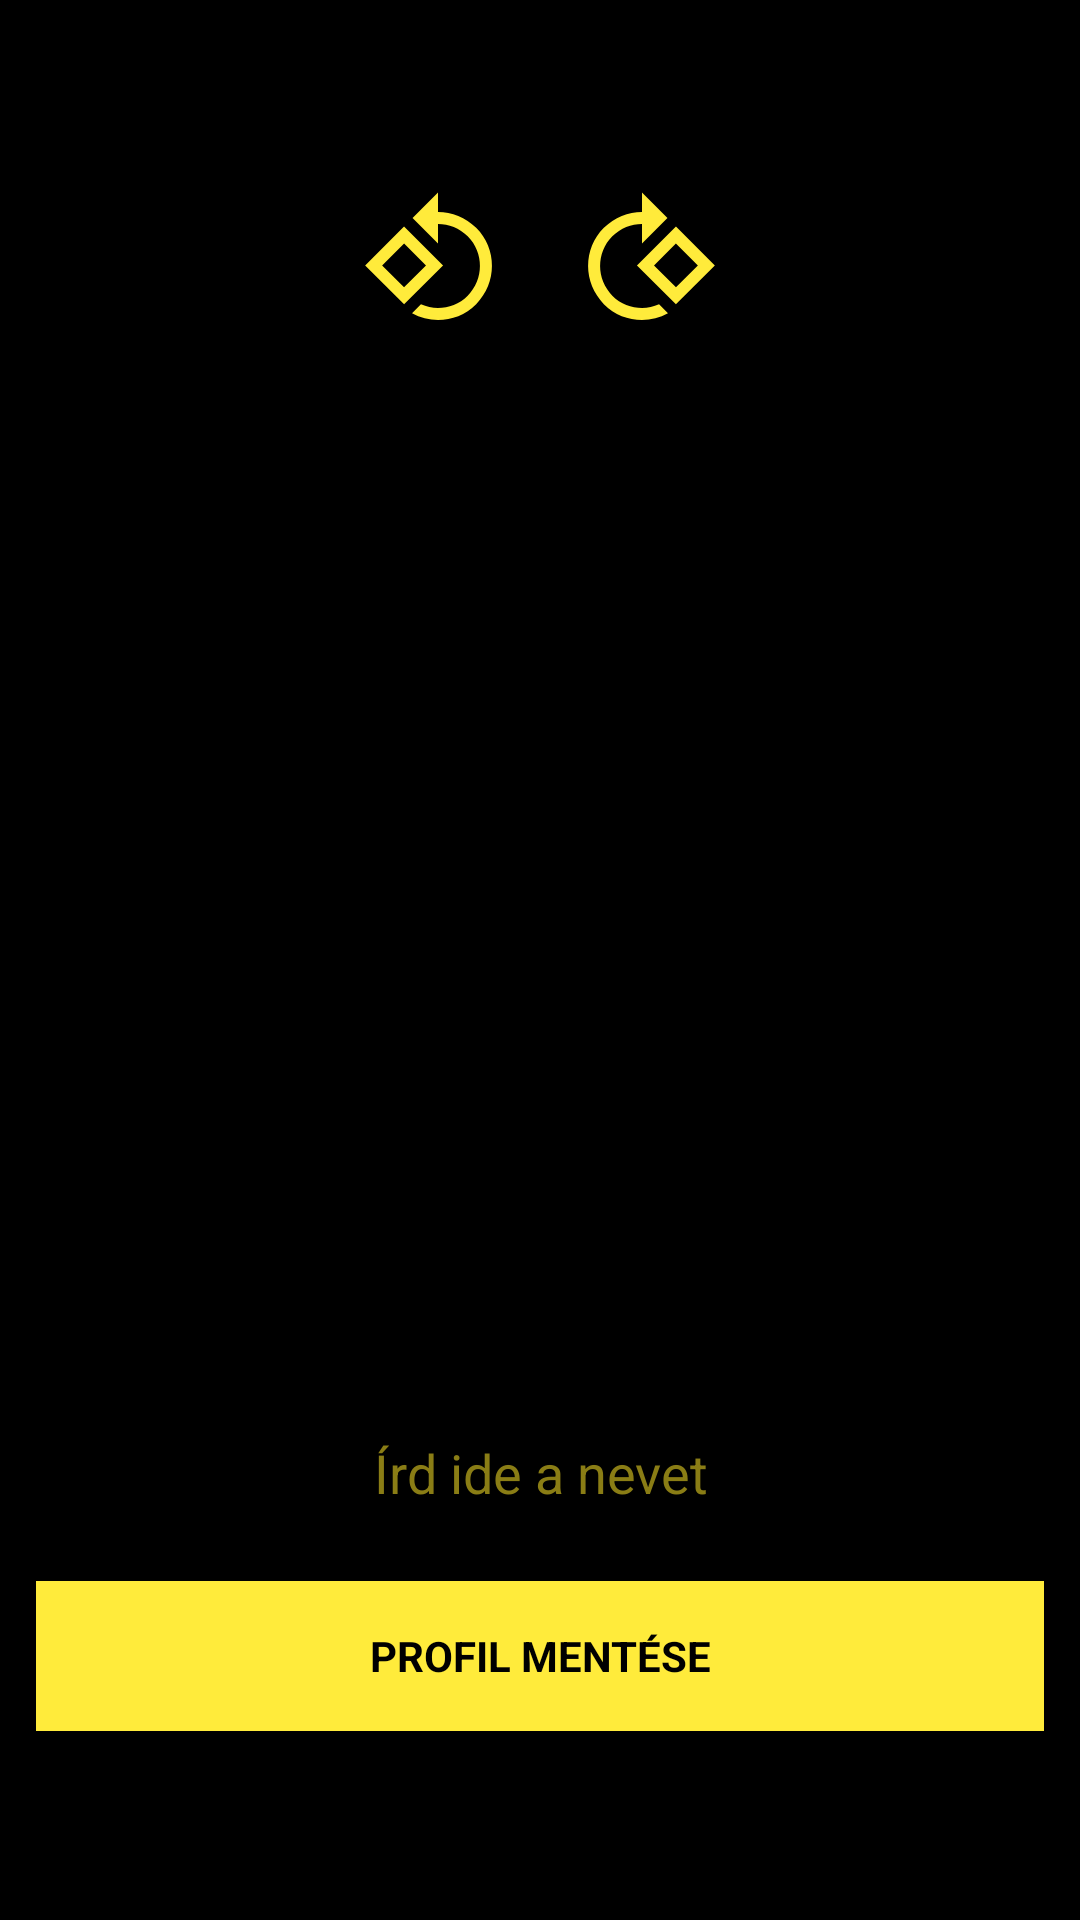

Android layout source for this screen:
<!-- AndroidManifest.xml: application theme AppTheme -->
<!-- res/layout/activity_profile_edit.xml -->
<?xml version="1.0" encoding="utf-8"?>
<LinearLayout xmlns:android="http://schemas.android.com/apk/res/android"
    xmlns:app="http://schemas.android.com/apk/res-auto"
    xmlns:tools="http://schemas.android.com/tools"
    android:layout_width="match_parent"
    android:layout_height="match_parent"
    android:layout_margin="10dp"
    android:gravity="center"
    android:orientation="vertical"
    tools:context=".ProfileEdit">

    <LinearLayout
        android:layout_width="wrap_content"
        android:layout_height="wrap_content"
        android:layout_marginBottom="24dp"
        android:orientation="horizontal">

        <ImageView
            android:id="@+id/rotateLeft"
            android:layout_width="wrap_content"
            android:layout_height="wrap_content"
            android:padding="12dp"
            app:srcCompat="@drawable/ic_rotate"></ImageView>
        <ProgressBar
            android:id="@+id/loadingCircleLeft"
            android:scaleX="-1"
            android:visibility="gone"
            android:layout_width="wrap_content"
            android:layout_height="wrap_content"
            android:indeterminate="true"
            android:padding="12dp"/>
        <ImageView
            android:scaleX="-1"
            android:id="@+id/rotateRight"
            android:layout_width="wrap_content"
            android:layout_height="wrap_content"
            android:padding="12dp"
            app:srcCompat="@drawable/ic_rotate"></ImageView>
        <ProgressBar
            android:id="@+id/loadingCircleRight"
            android:visibility="gone"
            android:layout_width="wrap_content"
            android:layout_height="wrap_content"
            android:indeterminate="true"
            android:padding="12dp"/>

    </LinearLayout>


    <ImageView
        android:id="@+id/profileImage"
        android:layout_width="300dp"
        android:layout_height="300dp"
        android:layout_marginBottom="20dp"
        android:src="@drawable/head" />

    <EditText
        android:id="@+id/profileName"
        android:layout_width="match_parent"
        android:layout_height="wrap_content"
        android:ems="10"
        android:padding="12dp"
        android:gravity="center"
        android:hint="@string/enter_name_here"
        android:inputType="textPersonName"
        android:maxLength="16"
        android:maxLines="1" />

    <Button
        android:id="@+id/saveProfile"
        android:layout_width="match_parent"
        android:layout_height="wrap_content"
        android:text="@string/save_profile"
        android:layout_margin="12dp"/>

    <LinearLayout
        android:layout_width="wrap_content"
        android:layout_height="wrap_content"
        android:orientation="horizontal">

        <TextView
            android:id="@+id/totalReds"
            android:layout_width="wrap_content"
            android:layout_height="wrap_content"
            android:text="Összes piros: 457"
            android:padding="12dp"
            android:visibility="gone"/>
        <TextView
            android:id="@+id/totalMatches"
            android:layout_width="wrap_content"
            android:layout_height="wrap_content"
            android:text="Összes meccs: 23"
            android:padding="12dp"
            android:visibility="gone"/>
    </LinearLayout>

    <TextView
        android:id="@+id/averageReds"
        android:layout_width="wrap_content"
        android:layout_height="wrap_content"
        android:text="Átlag piros: 12"
        android:padding="12dp"
        android:visibility="gone"/>


</LinearLayout>
<!-- resources referenced by this layout -->
<resources>
  <!-- drawable ic_rotate (drawable) -->
  <vector xmlns:android="http://schemas.android.com/apk/res/android"
          android:width="48dp"
          android:height="48dp"
          android:viewportWidth="24.0"
          android:viewportHeight="24.0">
      <path
          android:fillColor="@color/colorAccent"
          android:pathData="M7.34,6.41L0.86,12.9l6.49,6.48 6.49,-6.48 -6.5,-6.49zM3.69,12.9l3.66,-3.66L11,12.9l-3.66,3.66 -3.65,-3.66zM19.36,6.64C17.61,4.88 15.3,4 13,4L13,0.76L8.76,5 13,9.24L13,6c1.79,0 3.58,0.68 4.95,2.05 2.73,2.73 2.73,7.17 0,9.9C16.58,19.32 14.79,20 13,20c-0.97,0 -1.94,-0.21 -2.84,-0.61l-1.49,1.49C10.02,21.62 11.51,22 13,22c2.3,0 4.61,-0.88 6.36,-2.64 3.52,-3.51 3.52,-9.21 0,-12.72z"/>
  </vector>
  <string name="enter_name_here">Írd ide a nevet</string>
  <string name="save_profile">Profil mentése</string>
  <style name="AppTheme" parent="Theme.AppCompat.Light.NoActionBar">
          
          <item name="colorPrimary">@color/colorPrimary</item>
          <item name="colorPrimaryDark">@color/colorPrimaryDark</item>
          <item name="colorAccent">@color/colorAccent</item>
          <item name="android:windowBackground">@color/colorBackground</item>
          <item name="android:textViewStyle">@style/defTextViewStyle</item>
          <item name="buttonStyle">@style/defButtonStyle</item>
          <item name="android:textColor">@color/colorAccent</item>
          <item name="android:textColorPrimary">@color/colorAccent</item>
          <item name="android:textColorHint">@color/colorAccentDark</item>
      </style>
  <color name="colorAccent">#FFEB3B</color>
  <color name="colorPrimary">#850000</color>
  <color name="colorPrimaryDark">#500000</color>
  <color name="colorBackground">#000000</color>
  <style name="defTextViewStyle">
          <item name="android:layout_width">match_parent</item>
          <item name="android:layout_height">match_parent</item>
          <item name="android:textColor">@color/colorAccent</item>
          <item name="android:gravity">center</item>
      </style>
  <style name="defButtonStyle">
          <item name="android:layout_width">match_parent</item>
          <item name="android:height">50dp</item>
          <item name="android:textColor">@color/colorBackground</item>
          <item name="android:background">@color/colorAccent</item>
          <item name="android:gravity">center</item>
          <item name="android:textAllCaps">true</item>
          <item name="android:textStyle">bold</item>
      </style>
  <color name="colorAccentDark">#8A7D15</color>
</resources>
